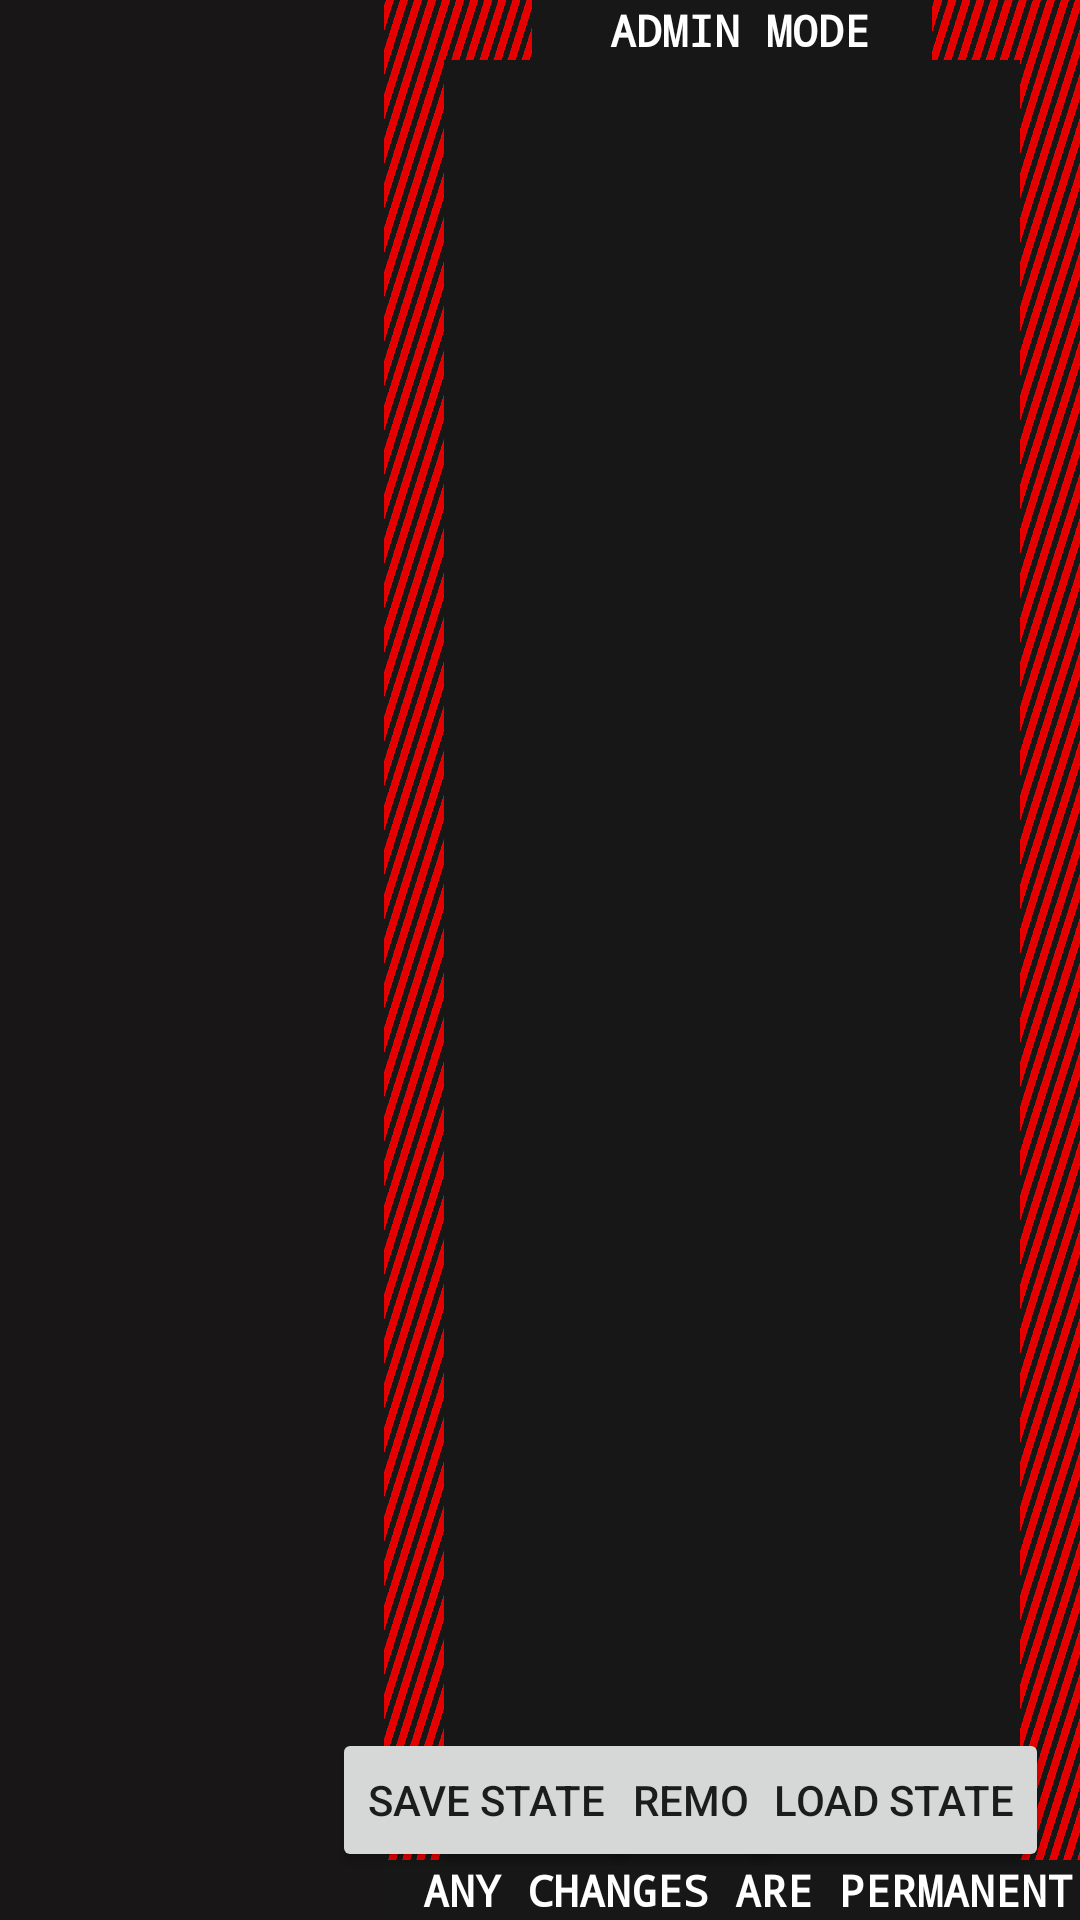

Produce the Android XML layout that renders to this screen, including the resource entries it uses.
<!-- AndroidManifest.xml: application theme Theme.AppCompat.DayNight.NoActionBar -->
<!-- res/layout/free_flow_page.xml -->
<?xml version="1.0" encoding="utf-8"?>
<androidx.constraintlayout.widget.ConstraintLayout xmlns:android="http://schemas.android.com/apk/res/android"
    xmlns:app="http://schemas.android.com/apk/res-auto"
    xmlns:tools="http://schemas.android.com/tools"
    android:id="@+id/dynamic_layout"
    android:layout_width="match_parent"
    android:layout_height="match_parent"
    android:background="@color/dark_mode_background"
    android:fitsSystemWindows="true"
    >



    <ImageView
        android:id="@+id/adminModeBackground"
        android:layout_width="match_parent"
        android:layout_height="match_parent"
        android:scaleType="fitXY"
        android:src="@drawable/adminpagebackground"
        android:visibility="visible"/>

    <TextView
        android:id="@+id/adminModeTopText"
        android:layout_width="wrap_content"
        android:layout_height="0dp"
        android:autoSizeTextType="uniform"

        android:background="@color/dark_mode_background"
        android:fontFamily="monospace"
        android:text="   ADMIN MODE   "
        android:textColor="@color/white"
        android:textStyle="bold"
        android:visibility="visible"

        app:layout_constraintBottom_toTopOf="@id/zoomable_layout"
        app:layout_constraintEnd_toEndOf="parent"
        app:layout_constraintStart_toEndOf="@id/menuRecycler"
        app:layout_constraintTop_toTopOf="parent" />

    <TextView
        android:id="@+id/adminModeBottomText"
        android:layout_width="wrap_content"
        android:layout_height="0dp"
        android:autoSizeTextType="uniform"

        android:background="@color/dark_mode_background"
        android:fontFamily="monospace"
        android:text="   ANY CHANGES ARE PERMANENT   "
        android:textColor="@color/white"
        android:textStyle="bold"
        android:visibility="visible"

        app:layout_constraintTop_toBottomOf="@id/zoomable_layout"
        app:layout_constraintEnd_toEndOf="parent"
        app:layout_constraintStart_toEndOf="@id/menuRecycler"
        app:layout_constraintBottom_toBottomOf="parent" />

    <androidx.recyclerview.widget.RecyclerView
        android:id="@+id/menuRecycler"
        android:layout_width="128dp"
        android:layout_height="0dp"

        android:background="#181616"
        app:layout_constraintBottom_toBottomOf="parent"
        app:layout_constraintStart_toStartOf="parent"
        app:layout_constraintTop_toTopOf="parent" />


    
    <FrameLayout
        android:id="@+id/zoomable_layout"
        android:layout_width="0dp"
        android:layout_height="0dp"
        android:layout_margin="20dp"
        android:background="@color/dark_mode_background"
        android:clipChildren="false"
        android:clipToPadding="false"
        android:clickable="true"
        android:focusable="true"
        app:layout_constraintBottom_toBottomOf="parent"

        app:layout_constraintEnd_toEndOf="parent"
        app:layout_constraintStart_toEndOf="@id/menuRecycler"
        app:layout_constraintTop_toTopOf="parent" >

        <FrameLayout
            android:id="@+id/zoomable_content"
            android:layout_width="match_parent"
            android:layout_height="match_parent"
            android:clipChildren="false"
            android:clipToPadding="false"
            android:clickable="true"
            android:focusable="true"/>



    </FrameLayout>

    
    <Button
        android:id="@+id/add_element_button"
        android:layout_width="wrap_content"
        android:layout_height="wrap_content"
        android:text="Add Element"
        app:layout_constraintBottom_toBottomOf="parent"
        app:layout_constraintStart_toEndOf="@id/menuRecycler"
        android:layout_margin="16dp"/>

    <Button
        android:id="@+id/remove_element_button"
        android:layout_width="wrap_content"
        android:layout_height="wrap_content"
        android:text="Remove Element"
        app:layout_constraintBottom_toBottomOf="parent"
        app:layout_constraintEnd_toEndOf="parent"
        android:layout_margin="16dp"/>

    <Button
        android:id="@+id/save_state_button"
        android:layout_width="wrap_content"
        android:layout_height="wrap_content"
        android:text="Save State"
        app:layout_constraintBottom_toBottomOf="parent"
        app:layout_constraintStart_toEndOf="@id/add_element_button"
        app:layout_constraintEnd_toStartOf="@id/load_state_button"
        android:layout_margin="16dp"/>

    <Button
        android:id="@+id/load_state_button"
        android:layout_width="wrap_content"
        android:layout_height="wrap_content"
        android:text="Load State"
        app:layout_constraintBottom_toBottomOf="parent"
        app:layout_constraintStart_toEndOf="@id/save_state_button"
        app:layout_constraintEnd_toStartOf="@id/remove_element_button"
        android:layout_margin="16dp"/>


</androidx.constraintlayout.widget.ConstraintLayout>
<!-- resources referenced by this layout -->
<resources>
  <color name="dark_mode_background">#171718</color>
  <color name="white">#FFFFFFFF</color>
  <!-- drawable adminpagebackground: png bitmap (drawable, 60258 bytes) -->
</resources>
